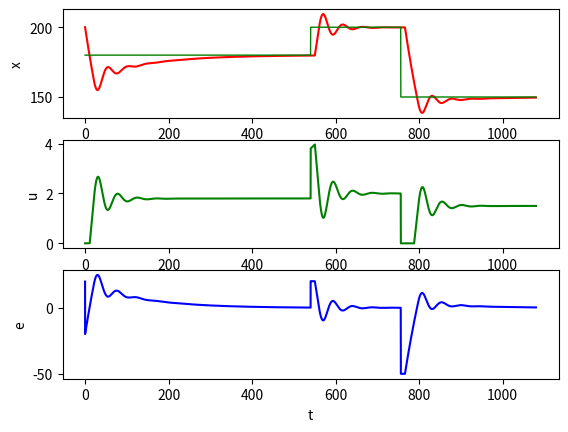
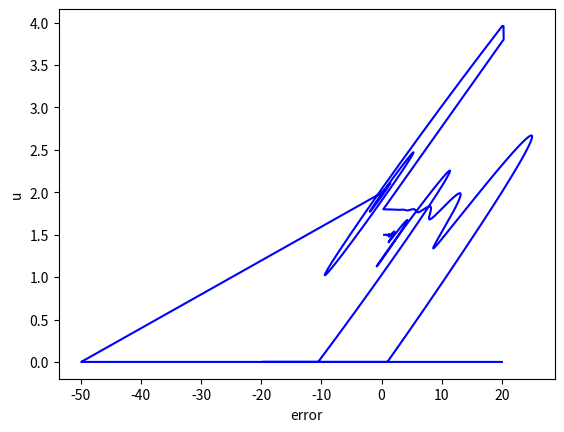

These charts were generated, in order, by the following Python code:
import matplotlib.pyplot as plt

T = 1080
xSet = 180
xSetLine = [xSet]
h = 0.1
a = -0.01
x = [200]
u = [0]
t = [0]
error = [x[0] - xSet]
errorSum = error[0]

power = 1
k1 = 0.1
k2 = 0.00008

delay = 10
delayedIterations = int(delay / h)

for i in range(1, int(T / h)):
    P = k1 * power * (xSet - x[i - 1])
    I = k2 * power * errorSum
    U = P + I

    if U > 0:
        u.append(P + I)
    else:
        u.append(0)

    if i > delayedIterations:
        x.append(x[i - 1] + h * (a * x[i - 1] + u[i - 1 - delayedIterations]))
    else:
        x.append(x[i - 1] + h * (a * x[i - 1] + u[i - 1]))
    error.append(xSet - x[i])
    errorSum += xSet - x[i]
    t.append(t[i - 1] + h)
    if i > int(T / h) / 2:
        xSet = 200
        if i > int(T / h) * 0.7:
            xSet = 150

    xSetLine.append(xSet)

plt.subplot(3, 1, 1)
plt.plot(t, x, color='red')
plt.plot(t, xSetLine, color='green', linewidth=1.0)
plt.xlabel("t")
plt.ylabel("x")
plt.subplot(3, 1, 2)
plt.plot(t, u, color='green')
plt.xlabel("t")
plt.ylabel("u")
plt.subplot(3, 1, 3)
plt.plot(t, error, color='blue')
plt.xlabel("t")
plt.ylabel("e")
plt.figure()
plt.plot(error, u, color='blue')
plt.xlabel("error")
plt.ylabel("u")
plt.show()
